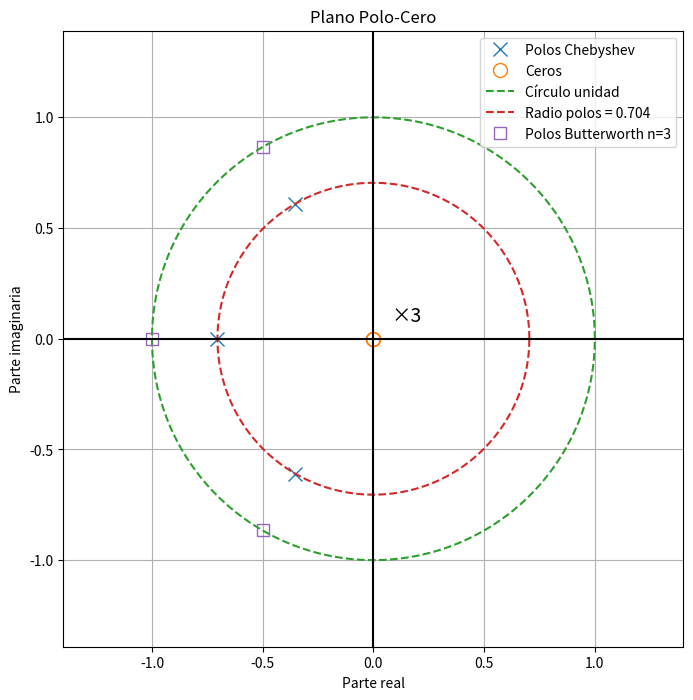

Write the Python code that produced this figure.
import numpy as np
import scipy.signal as sig
import matplotlib.pyplot as plt

# =========================
# Datos
# =========================

alpha_min = 30
alpha_max = 0.5
omega_s = 4
n = 3

# =========================
# Epsilon
# =========================

epsilon = np.sqrt(10**(alpha_max/10) - 1)

epsilonM1 = epsilon**(-1/n)
epsilon1 = epsilon**(1/n)
epsilon2 = epsilon**(2/n)
epsilon3 = epsilon**(3/n)

print(epsilonM1)

# =========================
# Transferencia
# =========================

# Numerador: s^3
num = [1, 0, 0, 0]

# Denominador
den = [1, 2*epsilon1, 2*epsilon2, epsilon3]

# =========================
# Polos y ceros
# =========================

zeros, poles, gain = sig.tf2zpk(num, den)

# =========================
# Gráfico
# =========================

fig, ax = plt.subplots(figsize=(8,8))

# ---------- Polos ----------
ax.plot(np.real(poles),
        np.imag(poles),
        'x',
        markersize=10,
        label='Polos Chebyshev')

# ---------- Ceros ----------
ax.plot(np.real(zeros),
        np.imag(zeros),
        'o',
        markersize=10,
        fillstyle='none',
        label='Ceros')

# Mostrar multiplicidad
ax.text(0.08, 0.08,
        '×3',
        fontsize=14)

# =========================
# Círculo unidad
# =========================

theta = np.linspace(0, 2*np.pi, 500)

x_unit = np.cos(theta)
y_unit = np.sin(theta)

ax.plot(x_unit,
        y_unit,
        '--',
        label='Círculo unidad')

# =========================
# Círculo de polos
# =========================

complex_poles = [p for p in poles if np.imag(p) != 0]

if complex_poles:

    r = np.abs(complex_poles[0])

    x_p = r*np.cos(theta)
    y_p = r*np.sin(theta)

    ax.plot(x_p,
            y_p,
            '--',
            label=f'Radio polos = {r:.3f}')

# =========================
# Polos Butterworth orden 3
# =========================

butter_angles = [
    2*np.pi/3,
    np.pi,
    4*np.pi/3
]

butter_poles = np.exp(1j*np.array(butter_angles))

ax.plot(np.real(butter_poles),
        np.imag(butter_poles),
        's',
        markersize=8,
        fillstyle='none',
        label='Polos Butterworth n=3')

# =========================
# Ejes y formato
# =========================

ax.axhline(0, color='black')
ax.axvline(0, color='black')

ax.set_xlabel('Parte real')
ax.set_ylabel('Parte imaginaria')

ax.set_title('Plano Polo-Cero')

ax.grid(True)
ax.legend()

ax.axis('equal')
ax.set_xlim(-1.4, 1.4)
ax.set_ylim(-1.4, 1.4)

plt.show()
